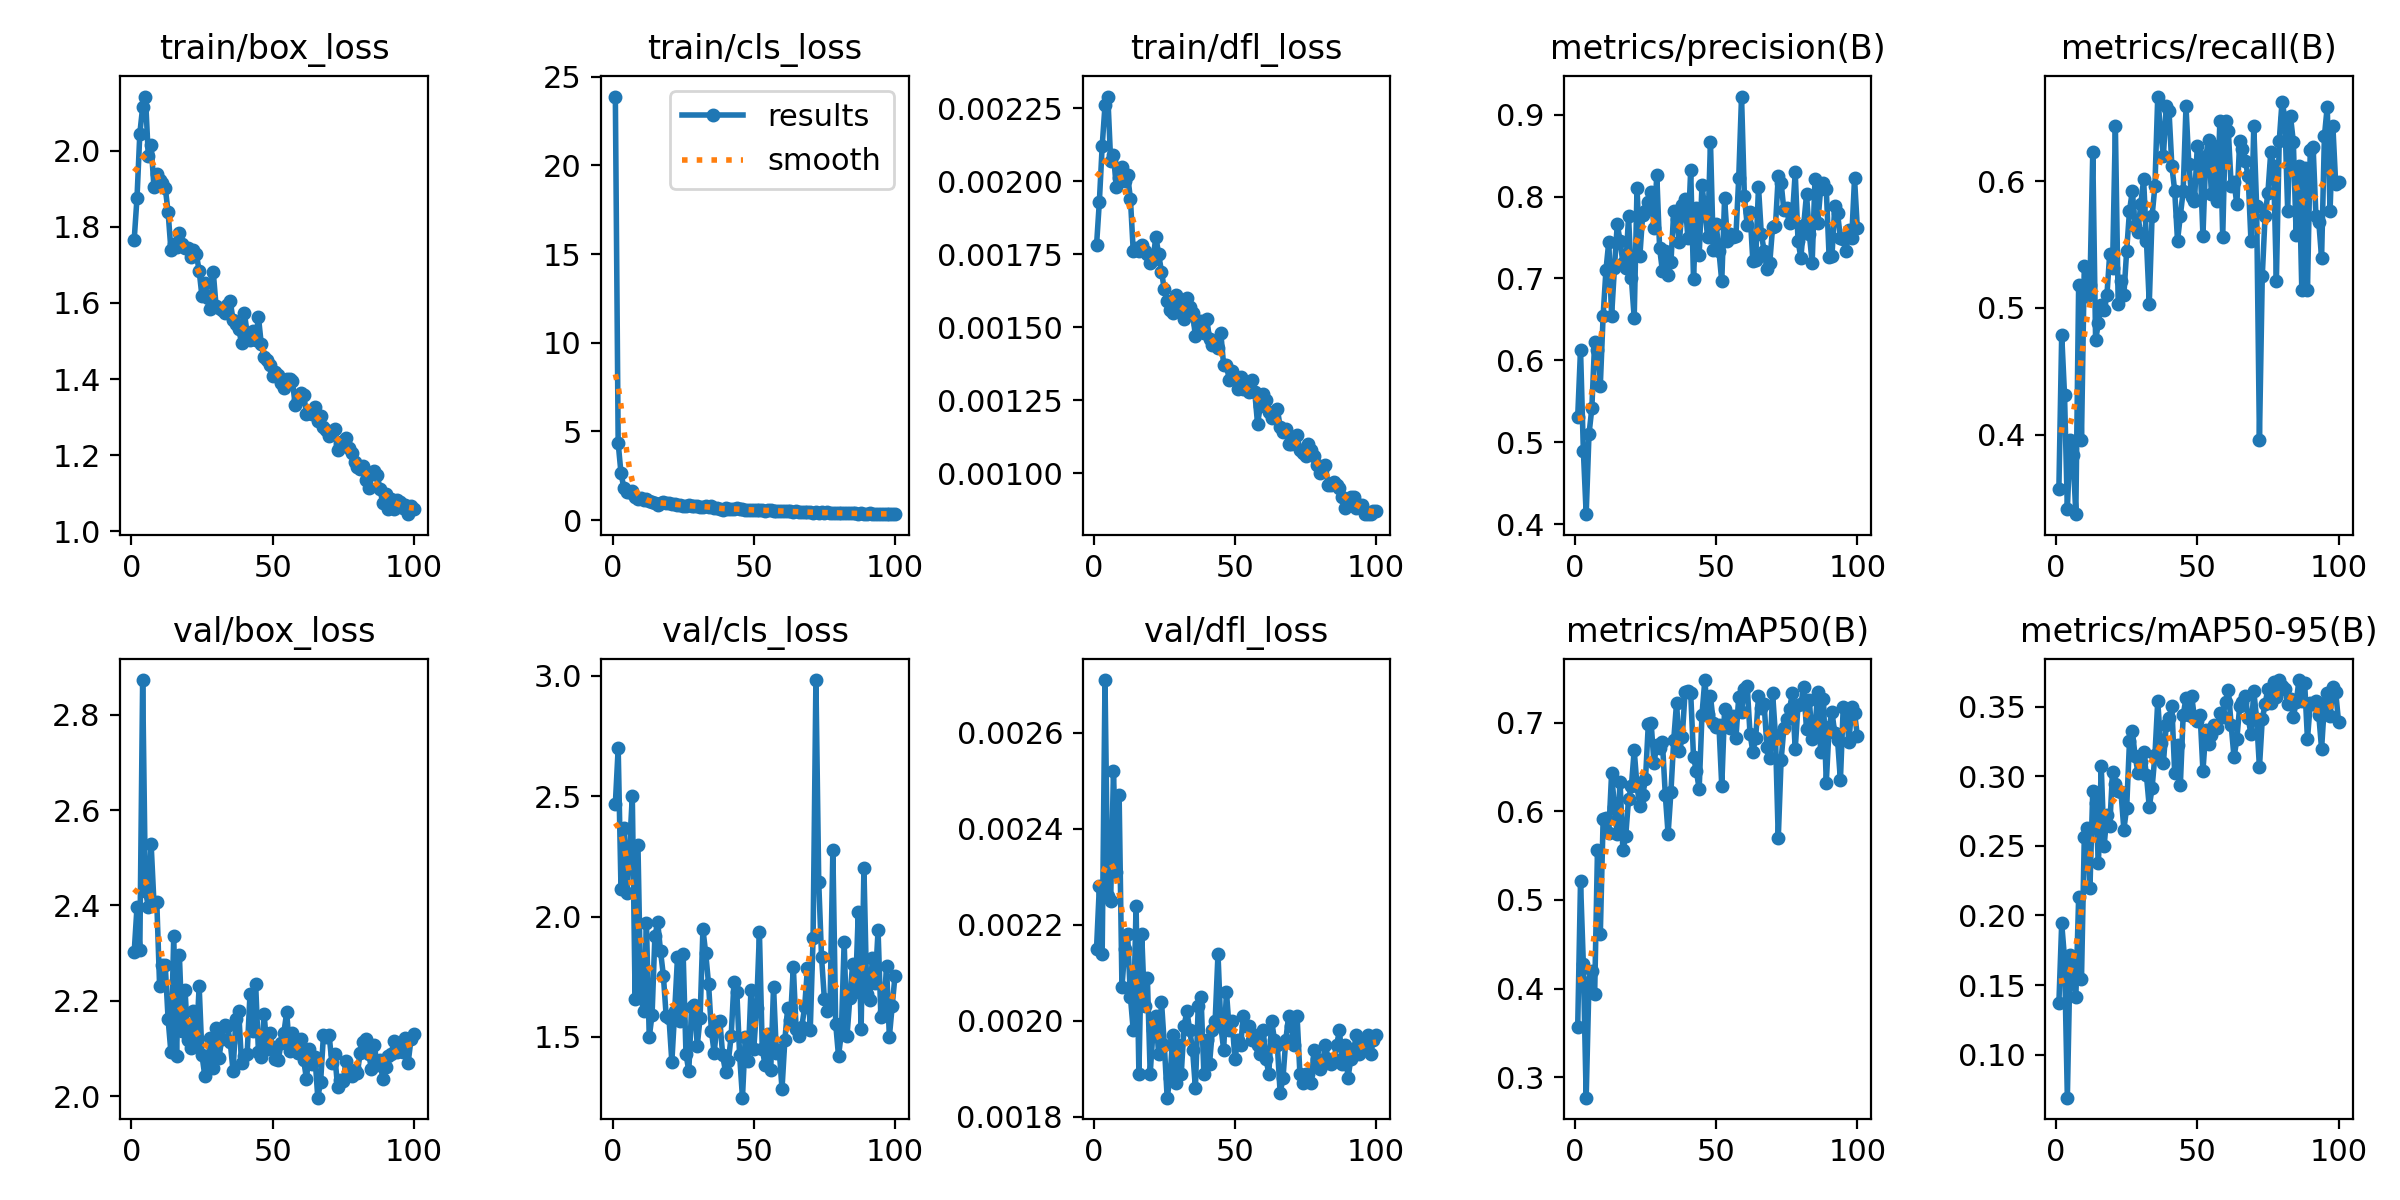

Source data for this figure (header and first rows):
epoch, time, train/box_loss, train/cls_loss, train/dfl_loss, metrics/precision(B), metrics/recall(B), metrics/mAP50(B), metrics/mAP50-95(B), val/box_loss, val/cls_loss, val/dfl_loss, lr/pg0, lr/pg1, lr/pg2
1, 23.31, 1.766, 23.87, 0.00178, 0.5311, 0.3569, 0.3564, 0.1368, 2.302, 2.469, 0.00215, 0.0006644, 0.0006644, 0.0006644
2, 40.71, 1.876, 4.346, 0.00193, 0.6132, 0.4788, 0.5209, 0.1943, 2.397, 2.699, 0.00228, 0.001318, 0.001318, 0.001318
3, 58.29, 2.045, 2.651, 0.00212, 0.4901, 0.4314, 0.4273, 0.1693, 2.307, 2.115, 0.00214, 0.001958, 0.001958, 0.001958
4, 75.4, 2.114, 1.828, 0.00226, 0.4124, 0.3412, 0.277, 0.06897, 2.872, 2.369, 0.00271, 0.001941, 0.001941, 0.001941
5, 92.5, 2.142, 1.597, 0.00229, 0.5102, 0.3961, 0.4079, 0.1718, 2.43, 2.096, 0.00226, 0.001921, 0.001921, 0.001921
6, 109.5, 1.985, 1.569, 0.00207, 0.5414, 0.3843, 0.4193, 0.1595, 2.397, 2.277, 0.00225, 0.001901, 0.001901, 0.001901
7, 126.4, 2.015, 1.647, 0.00209, 0.6227, 0.3372, 0.3938, 0.141, 2.529, 2.501, 0.00252, 0.001881, 0.001881, 0.001881
8, 143, 1.904, 1.309, 0.00198, 0.6133, 0.5177, 0.5559, 0.2131, 2.405, 1.656, 0.00231, 0.001861, 0.001861, 0.001861
9, 159.7, 1.939, 1.184, 0.00201, 0.5692, 0.3961, 0.4611, 0.1542, 2.408, 2.298, 0.00247, 0.001842, 0.001842, 0.001842
10, 176.1, 1.923, 1.257, 0.00205, 0.6545, 0.5333, 0.5909, 0.2563, 2.232, 1.67, 0.00207, 0.001822, 0.001822, 0.001822
11, 192.7, 1.915, 1.119, 0.002, 0.7102, 0.5094, 0.5927, 0.2626, 2.274, 1.606, 0.00215, 0.001802, 0.001802, 0.001802
12, 209.9, 1.903, 1.177, 0.00202, 0.7448, 0.5177, 0.5759, 0.2199, 2.274, 1.973, 0.00218, 0.001782, 0.001782, 0.001782
13, 226.9, 1.839, 1.084, 0.00194, 0.6541, 0.623, 0.6427, 0.2898, 2.163, 1.499, 0.00205, 0.001762, 0.001762, 0.001762
14, 244, 1.74, 1.034, 0.00176, 0.7126, 0.4745, 0.605, 0.2812, 2.093, 1.592, 0.00198, 0.001743, 0.001743, 0.001743
15, 261.1, 1.754, 0.9778, 0.00177, 0.7661, 0.488, 0.5743, 0.2374, 2.335, 1.92, 0.00224, 0.001723, 0.001723, 0.001723
16, 278.2, 1.747, 0.869, 0.00176, 0.7462, 0.502, 0.6335, 0.3075, 2.085, 1.975, 0.00189, 0.001703, 0.001703, 0.001703
17, 295.2, 1.783, 0.9792, 0.00178, 0.7189, 0.498, 0.5558, 0.2498, 2.296, 1.855, 0.00218, 0.001683, 0.001683, 0.001683
18, 312.2, 1.755, 1.001, 0.00176, 0.7129, 0.5098, 0.5725, 0.2721, 2.137, 1.755, 0.00203, 0.001663, 0.001663, 0.001663
19, 329.1, 1.745, 0.9653, 0.00175, 0.7758, 0.5427, 0.6136, 0.2641, 2.223, 1.585, 0.00209, 0.001644, 0.001644, 0.001644
20, 345.7, 1.743, 0.975, 0.00172, 0.7004, 0.5317, 0.628, 0.3033, 2.118, 1.577, 0.00189, 0.001624, 0.001624, 0.001624
21, 362.4, 1.721, 0.908, 0.00173, 0.6519, 0.6431, 0.6689, 0.2946, 2.102, 1.396, 0.00198, 0.001604, 0.001604, 0.001604
22, 378.9, 1.739, 0.9206, 0.00181, 0.8104, 0.5029, 0.6285, 0.2897, 2.179, 1.606, 0.00201, 0.001584, 0.001584, 0.001584
23, 395.4, 1.728, 0.8776, 0.00175, 0.7273, 0.5216, 0.6054, 0.2885, 2.108, 1.831, 0.00193, 0.001564, 0.001564, 0.001564
24, 411.9, 1.685, 0.8641, 0.00169, 0.7777, 0.5098, 0.6185, 0.2618, 2.231, 1.567, 0.00204, 0.001545, 0.001545, 0.001545
25, 428.7, 1.617, 0.7916, 0.00163, 0.7817, 0.5451, 0.636, 0.2774, 2.087, 1.845, 0.00195, 0.001525, 0.001525, 0.001525
26, 445.6, 1.653, 0.8081, 0.00159, 0.7932, 0.5765, 0.6986, 0.3254, 2.043, 1.43, 0.00184, 0.001505, 0.001505, 0.001505
27, 462.9, 1.614, 0.843, 0.00156, 0.8056, 0.5922, 0.6996, 0.3324, 2.063, 1.357, 0.00188, 0.001485, 0.001485, 0.001485
28, 480.1, 1.583, 0.8047, 0.00155, 0.7618, 0.5645, 0.6543, 0.3146, 2.122, 1.624, 0.00197, 0.001465, 0.001465, 0.001465
29, 497.3, 1.681, 0.8022, 0.00161, 0.8264, 0.56, 0.6748, 0.3027, 2.06, 1.631, 0.00187, 0.001446, 0.001446, 0.001446
30, 514.5, 1.591, 0.7945, 0.00158, 0.7369, 0.5821, 0.6714, 0.3101, 2.143, 1.463, 0.00195, 0.001426, 0.001426, 0.001426
31, 531.6, 1.586, 0.763, 0.00157, 0.7088, 0.6012, 0.6776, 0.3175, 2.081, 1.58, 0.00189, 0.001406, 0.001406, 0.001406
32, 548.6, 1.58, 0.7647, 0.00153, 0.7332, 0.5529, 0.6188, 0.3008, 2.12, 1.947, 0.00199, 0.001386, 0.001386, 0.001386
33, 565.6, 1.573, 0.7749, 0.0016, 0.7039, 0.5034, 0.5745, 0.2781, 2.15, 1.847, 0.00202, 0.001366, 0.001366, 0.001366
34, 582.1, 1.593, 0.7656, 0.00157, 0.7198, 0.5726, 0.6217, 0.2918, 2.148, 1.72, 0.00198, 0.001347, 0.001347, 0.001347
35, 598.5, 1.604, 0.7886, 0.00155, 0.7821, 0.5961, 0.6808, 0.3152, 2.114, 1.525, 0.00194, 0.001327, 0.001327, 0.001327
36, 614.9, 1.556, 0.7053, 0.00147, 0.772, 0.6667, 0.7225, 0.3541, 2.053, 1.433, 0.00186, 0.001307, 0.001307, 0.001307
37, 631.4, 1.544, 0.6727, 0.00151, 0.744, 0.6392, 0.6678, 0.3239, 2.161, 1.562, 0.00203, 0.001287, 0.001287, 0.001287
38, 648.6, 1.532, 0.6139, 0.00152, 0.79, 0.6196, 0.6833, 0.3096, 2.178, 1.565, 0.00205, 0.001267, 0.001267, 0.001267
39, 665.7, 1.496, 0.5936, 0.00148, 0.7972, 0.6588, 0.7341, 0.337, 2.07, 1.425, 0.00189, 0.001248, 0.001248, 0.001248
40, 682.6, 1.574, 0.6647, 0.00153, 0.7492, 0.6549, 0.7358, 0.3418, 2.084, 1.354, 0.00196, 0.001228, 0.001228, 0.001228
41, 699.7, 1.52, 0.6375, 0.00146, 0.8323, 0.6118, 0.7334, 0.3503, 2.089, 1.398, 0.00191, 0.001208, 0.001208, 0.001208
42, 717.1, 1.502, 0.6355, 0.00144, 0.6992, 0.5924, 0.6613, 0.3024, 2.215, 1.504, 0.00198, 0.001188, 0.001188, 0.001188
43, 734.3, 1.527, 0.6088, 0.00144, 0.7856, 0.5529, 0.6454, 0.3224, 2.138, 1.728, 0.002, 0.001168, 0.001168, 0.001168
44, 751.1, 1.502, 0.6727, 0.00143, 0.7282, 0.5726, 0.6252, 0.2938, 2.236, 1.688, 0.00214, 0.001149, 0.001149, 0.001149
45, 768.2, 1.563, 0.655, 0.00148, 0.8138, 0.5922, 0.7092, 0.344, 2.093, 1.423, 0.00199, 0.001129, 0.001129, 0.001129
46, 785, 1.491, 0.626, 0.00137, 0.7832, 0.6588, 0.748, 0.3564, 2.082, 1.248, 0.00194, 0.001109, 0.001109, 0.001109
47, 801.4, 1.458, 0.5857, 0.00137, 0.7506, 0.6137, 0.7094, 0.3445, 2.173, 1.5, 0.00206, 0.001089, 0.001089, 0.001089
48, 817.8, 1.45, 0.5647, 0.00132, 0.8668, 0.5871, 0.7299, 0.3582, 2.099, 1.399, 0.00198, 0.001069, 0.001069, 0.001069
49, 834.4, 1.438, 0.6031, 0.00135, 0.7348, 0.5843, 0.6998, 0.3418, 2.133, 1.694, 0.002, 0.00105, 0.00105, 0.00105
50, 851.2, 1.408, 0.5661, 0.00133, 0.7661, 0.6274, 0.695, 0.3397, 2.104, 1.45, 0.00192, 0.00103, 0.00103, 0.00103
51, 868.2, 1.419, 0.5505, 0.00129, 0.7333, 0.6147, 0.6969, 0.3444, 2.077, 1.621, 0.00196, 0.00101, 0.00101, 0.00101
52, 885.2, 1.411, 0.5658, 0.00133, 0.6965, 0.5569, 0.6284, 0.3039, 2.076, 1.934, 0.00195, 0.0009902, 0.0009902, 0.0009902
53, 902.5, 1.391, 0.569, 0.00129, 0.7979, 0.6196, 0.7152, 0.3331, 2.111, 1.451, 0.00201, 0.0009704, 0.0009704, 0.0009704
54, 919.6, 1.377, 0.5293, 0.00129, 0.7456, 0.6323, 0.7004, 0.3235, 2.134, 1.383, 0.00199, 0.0009506, 0.0009506, 0.0009506
55, 936.6, 1.4, 0.5561, 0.00128, 0.7543, 0.59, 0.6938, 0.3295, 2.177, 1.513, 0.00199, 0.0009308, 0.0009308, 0.0009308
56, 953.6, 1.401, 0.5825, 0.00132, 0.7503, 0.6274, 0.708, 0.3372, 2.096, 1.363, 0.00196, 0.000911, 0.000911, 0.000911
57, 970.7, 1.395, 0.5448, 0.00128, 0.7514, 0.5843, 0.6822, 0.3346, 2.132, 1.709, 0.00197, 0.0008912, 0.0008912, 0.0008912
58, 987.4, 1.333, 0.5163, 0.00117, 0.822, 0.6471, 0.7287, 0.3456, 2.115, 1.433, 0.00195, 0.0008714, 0.0008714, 0.0008714
59, 1004, 1.345, 0.5213, 0.00123, 0.922, 0.5558, 0.7124, 0.3429, 2.09, 1.447, 0.00193, 0.0008516, 0.0008516, 0.0008516
60, 1020, 1.363, 0.513, 0.00127, 0.8007, 0.6471, 0.7383, 0.3534, 2.121, 1.284, 0.00198, 0.0008318, 0.0008318, 0.0008318
... 40 more rows
